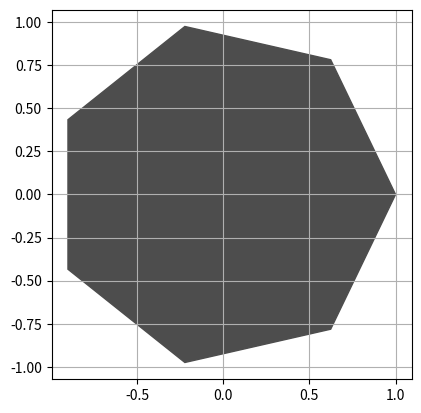

The script that saved this image:
import numpy as np
import matplotlib.patches as patches
import matplotlib.pyplot as plt

heptagono = np.linspace(0, 2 * np.pi, 8)
pontos = np.vstack((np.cos(heptagono), np.sin(heptagono))).transpose()

plt.gca().add_patch(patches.Polygon(pontos, color = '.3'))
plt.grid(True)
plt.axis('scaled')
plt.show()